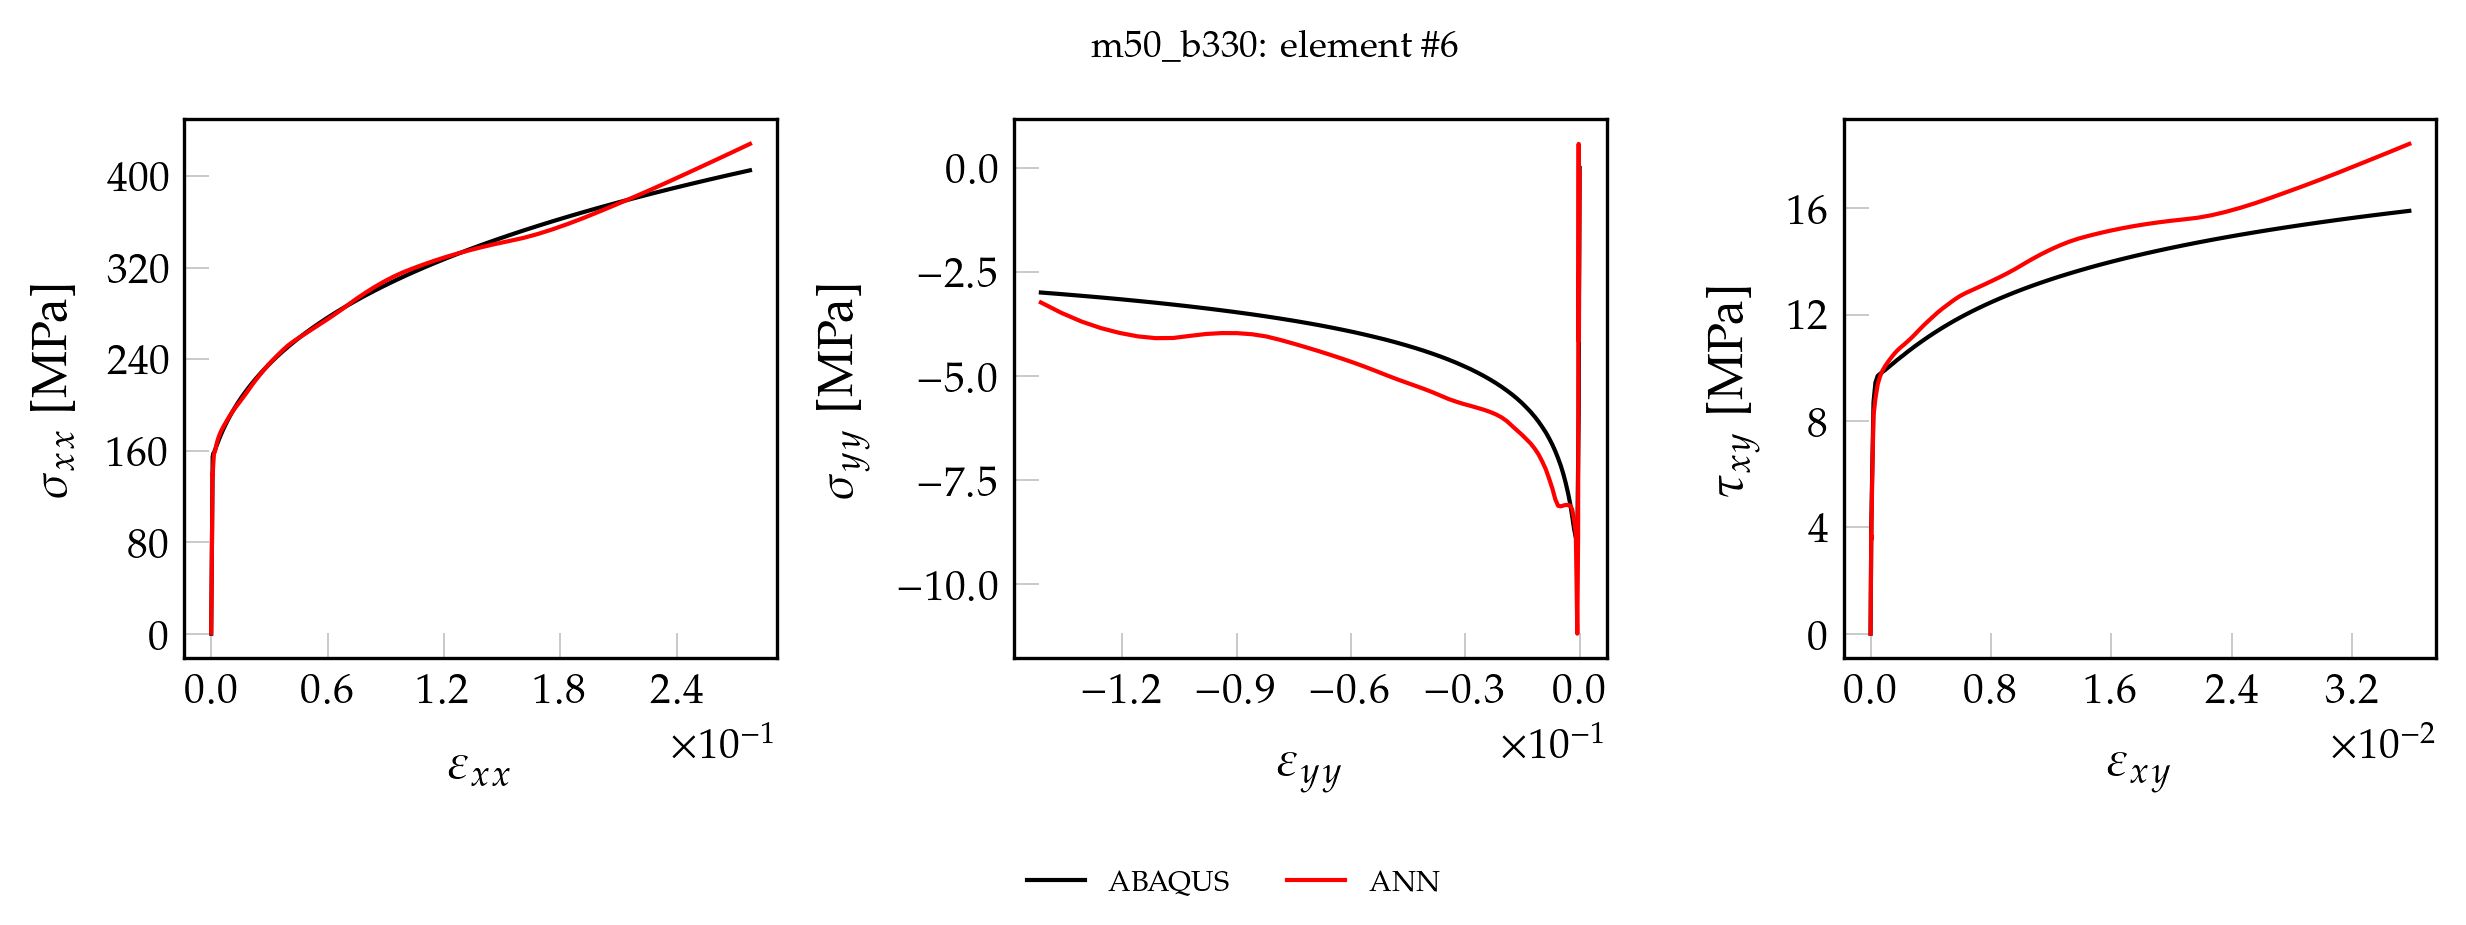

Source data for this figure (header and first rows):
, exx_t, eyy_t, exy_t, sxx_t, syy_t, sxy_t, pred_x, pred_y, pred_xy
0, 0.000000000000, 0.000000000000, 0.000000000000, 0.000000000000, 0.000000000000, 0.000000000000, 3.565, -1.672, 0.000000000000
1, 0.00001939, -0.000006394, 0.000001331, 4.033, -0.1328, 0.1075, 7.459, -1.701, 0.2364
2, 0.00003879, -0.00001279, 0.000002661, 8.066, -0.2656, 0.2149, 11.35, -1.732, 0.3375
3, 0.00005819, -0.00001918, 0.000003992, 12.1, -0.3984, 0.3224, 15.24, -1.767, 0.4387
4, 0.00007758, -0.00002558, 0.000005322, 16.13, -0.5311, 0.4299, 19.12, -1.799, 0.5396
5, 0.00009698, -0.00003197, 0.000006653, 20.17, -0.6639, 0.5373, 23, -1.833, 0.6405
6, 0.0001164, -0.00003836, 0.000007983, 24.2, -0.7967, 0.6448, 26.87, -1.867, 0.7412
7, 0.0001358, -0.00004476, 0.000009314, 28.23, -0.9295, 0.7523, 30.73, -1.9, 0.8419
8, 0.0001552, -0.00005115, 0.00001065, 32.27, -1.062, 0.8598, 34.59, -1.935, 0.9424
9, 0.0001746, -0.00005755, 0.00001197, 36.3, -1.195, 0.9672, 38.45, -1.969, 1.043
10, 0.000194, -0.00006394, 0.00001331, 40.33, -1.328, 1.075, 42.3, -2.004, 1.143
11, 0.0002133, -0.00007033, 0.00001464, 44.37, -1.461, 1.182, 46.15, -2.039, 1.243
12, 0.0002327, -0.00007673, 0.00001597, 48.4, -1.593, 1.29, 49.99, -2.073, 1.343
13, 0.0002521, -0.00008312, 0.0000173, 52.43, -1.726, 1.397, 53.83, -2.11, 1.443
14, 0.0002715, -0.00008952, 0.00001863, 56.46, -1.859, 1.505, 57.67, -2.144, 1.543
15, 0.0002909, -0.00009591, 0.00001996, 60.5, -1.992, 1.612, 61.49, -2.181, 1.643
16, 0.0003103, -0.0001023, 0.00002129, 64.53, -2.125, 1.72, 65.32, -2.216, 1.742
17, 0.0003297, -0.0001087, 0.00002262, 68.56, -2.257, 1.827, 69.14, -2.251, 1.842
18, 0.0003491, -0.0001151, 0.00002395, 72.6, -2.39, 1.934, 72.96, -2.288, 1.941
19, 0.0003685, -0.0001215, 0.00002528, 76.63, -2.523, 2.042, 76.77, -2.323, 2.04
20, 0.0003879, -0.0001279, 0.00002661, 80.66, -2.656, 2.149, 80.58, -2.36, 2.14
21, 0.0004073, -0.0001343, 0.00002794, 84.7, -2.788, 2.257, 84.39, -2.397, 2.239
22, 0.0004267, -0.0001407, 0.00002927, 88.73, -2.921, 2.364, 88.19, -2.432, 2.338
23, 0.0004461, -0.0001471, 0.0000306, 92.76, -3.054, 2.472, 91.99, -2.469, 2.437
24, 0.0004655, -0.0001535, 0.00003193, 96.8, -3.187, 2.579, 95.78, -2.508, 2.536
25, 0.0004849, -0.0001599, 0.00003326, 100.8, -3.32, 2.687, 99.58, -2.542, 2.634
26, 0.0005043, -0.0001662, 0.0000346, 104.9, -3.452, 2.794, 103.4, -2.578, 2.733
27, 0.0005237, -0.0001726, 0.00003592, 108.9, -3.585, 2.902, 107.2, -2.613, 2.832
28, 0.0005431, -0.000179, 0.00003726, 112.9, -3.718, 3.009, 111, -2.65, 2.931
29, 0.0005625, -0.0001854, 0.00003859, 117, -3.851, 3.117, 114.7, -2.686, 3.029
30, 0.0005819, -0.0001918, 0.00003992, 121, -3.984, 3.224, 118.5, -2.721, 3.128
31, 0.0006013, -0.0001982, 0.00004125, 125, -4.116, 3.332, 122.3, -2.757, 3.226
32, 0.0006207, -0.0002046, 0.00004258, 129.1, -4.249, 3.439, 126.1, -2.791, 3.325
33, 0.00064, -0.000211, 0.00004391, 133.1, -4.382, 3.546, 129.9, -2.828, 3.423
34, 0.0006594, -0.0002174, 0.00004524, 137.1, -4.515, 3.654, 133.6, -2.862, 3.521
35, 0.0006788, -0.0002238, 0.00004657, 141.2, -4.647, 3.761, 137.4, -2.895, 3.62
36, 0.000704, -0.0002326, 0.00004814, 146.4, -4.93, 3.888, 138.9, -4.04, 3.674
37, 0.0007438, -0.0002488, 0.00005108, 154.4, -5.918, 4.126, 148.8, 1.052, 3.802
38, 0.001026, -0.0004007, 0.0001015, 157.4, -7.112, 5.85, 132.7, -7.036, 4.97
39, 0.001402, -0.000611, 0.0001967, 157.9, -8.907, 8.711, 131.7, -10.07, 6.923
40, 0.002116, -0.0009926, 0.0003251, 161.3, -8.88, 9.447, 158.2, -9, 8.741
41, 0.002995, -0.00146, 0.0004758, 165.3, -8.664, 9.7, 172.8, -9.713, 9.744
42, 0.00392, -0.00195, 0.0006296, 169.4, -8.362, 9.775, 177.6, -9.358, 10.02
43, 0.004908, -0.002472, 0.0007916, 173.5, -8.066, 9.845, 180.7, -8.984, 10.17
44, 0.005965, -0.003029, 0.0009627, 177.6, -7.811, 9.92, 183.5, -8.677, 10.29
45, 0.007092, -0.003622, 0.001143, 181.7, -7.575, 10, 186.4, -8.38, 10.39
46, 0.008291, -0.004251, 0.001333, 185.8, -7.357, 10.09, 189.3, -8.106, 10.49
47, 0.009562, -0.004917, 0.001532, 189.9, -7.156, 10.18, 192.4, -7.863, 10.59
48, 0.01091, -0.005623, 0.001741, 194, -6.979, 10.28, 195.5, -7.658, 10.7
49, 0.01235, -0.006371, 0.001961, 198, -6.804, 10.38, 198.8, -7.454, 10.81
50, 0.01386, -0.007161, 0.002191, 202.1, -6.643, 10.48, 202.3, -7.271, 10.92
51, 0.01547, -0.007995, 0.002433, 206.2, -6.494, 10.59, 206, -7.115, 11.05
52, 0.01716, -0.008874, 0.002686, 210.3, -6.351, 10.7, 210, -6.953, 11.19
53, 0.01894, -0.009799, 0.002951, 214.3, -6.221, 10.82, 214.3, -6.809, 11.35
54, 0.02083, -0.01078, 0.003228, 218.4, -6.092, 10.93, 218.5, -6.665, 11.5
55, 0.02281, -0.0118, 0.003518, 222.5, -5.972, 11.04, 222.7, -6.535, 11.65
56, 0.02489, -0.01288, 0.00382, 226.6, -5.856, 11.16, 226.6, -6.408, 11.79
57, 0.02708, -0.01401, 0.004137, 230.6, -5.747, 11.28, 230.3, -6.298, 11.91
58, 0.02938, -0.01519, 0.004466, 234.7, -5.639, 11.4, 233.7, -6.197, 12.02
59, 0.03179, -0.01644, 0.004811, 238.8, -5.537, 11.52, 236.8, -6.142, 12.12
... 41 more rows
